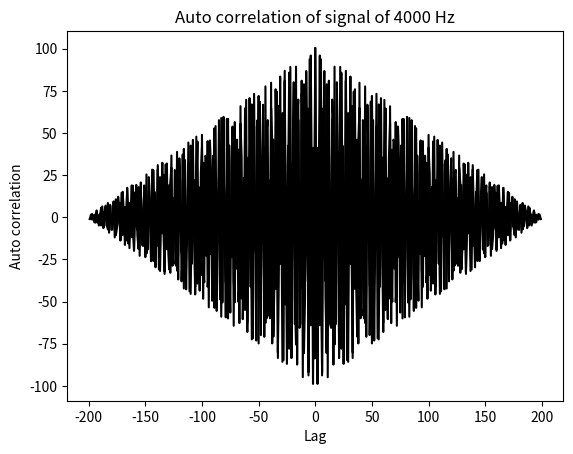

Python code for this plot:
from numpy import *
import matplotlib.pyplot as plt

t = linspace(-2*pi, 2*pi, 200)
f1 = 400
f2 = 4000
y1 = sin(2*pi*f1*t)
y2 = sin(2*pi*f2*t)
auto_corr_y1 = correlate(y1,y1, mode='full')
auto_corr_y2 = correlate(y2,y2,mode='full')

lag = arange(-len(y1)+1, len(y1))

plt.plot(lag, auto_corr_y1, color='black')
plt.title('Auto correlation of signal of 400 Hz')
plt.xlabel('Lag')
plt.ylabel('Auto correlation')

plt.plot(lag, auto_corr_y2, color="black")
plt.title('Auto correlation of signal of 4000 Hz')
plt.xlabel('Lag')
plt.ylabel('Auto correlation')